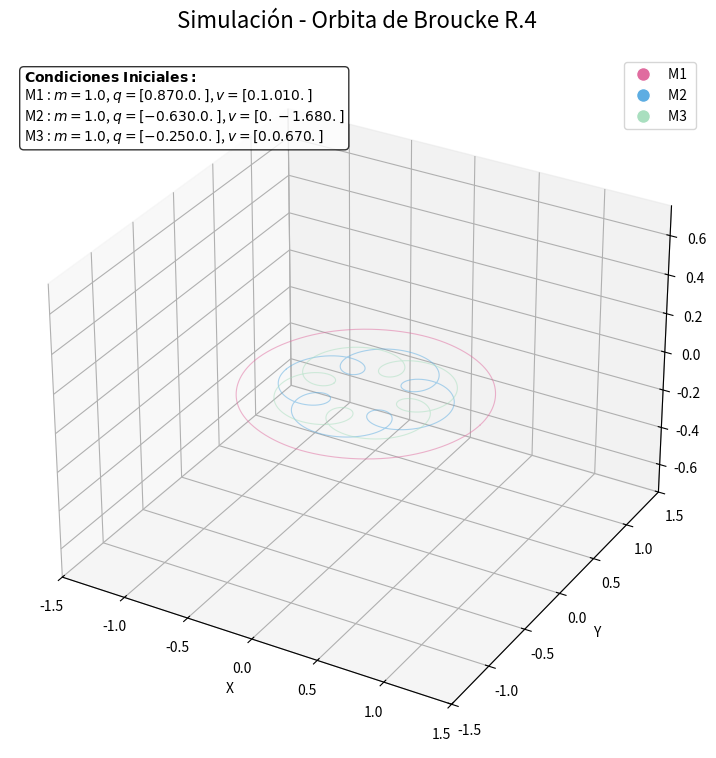

Reproduce this figure in Python.
import numpy as np
from scipy.integrate import solve_ivp
import matplotlib.pyplot as plt
from matplotlib.animation import FuncAnimation
from mpl_toolkits.mplot3d import Axes3D

# ==========================================
# 1. CONFIGURACIÓN FÍSICA (Datos Broucke R 4)
# ==========================================

masses = np.array([1.0, 1.0, 1.0]) 
G_const = 1.0

# --- Condiciones Iniciales Mapeadas (Broucke R 4) ---
# Extraído de y0: [0.8733047091, 0, 0, 1.0107764436, -0.6254030288, 0, 0, -1.6833533458, -0.2479016803, 0, 0, 0.6725769022]

q_initial = np.array([
    [ 0.8733047091, 0.0, 0.0],  # Cuerpo 1 (x, y, z)
    [-0.6254030288, 0.0, 0.0],  # Cuerpo 2 (x, y, z)
    [-0.2479016803, 0.0, 0.0]   # Cuerpo 3 (x, y, z)
])

v_initial = np.array([
    [ 0.0,  1.0107764436, 0.00],  # v1 (vx, vy, vz)
    [ 0.0, -1.6833533458, 0.00],  # v2 (vx, vy, vz)
    [ 0.0,  0.6725769022, 0.00]   # v3 (vx, vy, vz)
])

# Momentos y Estado Inicial
p_initial = (v_initial.T * masses).T 
initial_state = np.concatenate([q_initial.flatten(), p_initial.flatten()])

# Tiempo (Periodo Broucke R 4)
T_end = 5.395826 
t_span = (0, T_end)
t_eval = np.linspace(0, T_end, 4000)

# ==========================================
# 2. SOLVER
# ==========================================
def hamiltonian_equations(t, state, G, m):
    q = state[:9].reshape(3, 3) 
    p = state[9:].reshape(3, 3)
    dqdt = np.zeros_like(q)
    dpdt = np.zeros_like(p)
    
    for i in range(3):
        dqdt[i] = p[i] / m[i]
    
    for i in range(3):
        for j in range(3):
            if i != j:
                r_vec = q[j] - q[i]
                dist = np.linalg.norm(r_vec)
                dpdt[i] += G * m[i] * m[j] * r_vec / (dist**3)
    
    return np.concatenate([dqdt.flatten(), dpdt.flatten()])

print("Calculando solución Broucke R 4...")
solution = solve_ivp(
    hamiltonian_equations, t_span, initial_state, 
    method='RK45', t_eval=t_eval, args=(G_const, masses),
    rtol=1e-9, atol=1e-9
)
q_sol = solution.y[:9, :].T 

x1, y1, z1 = q_sol[:, 0], q_sol[:, 1], q_sol[:, 2]
x2, y2, z2 = q_sol[:, 3], q_sol[:, 4], q_sol[:, 5]
x3, y3, z3 = q_sol[:, 6], q_sol[:, 7], q_sol[:, 8]

# ==========================================
# 3. CLASE PARA EL ZOOM
# ==========================================
class ZoomHandler:
    def __init__(self, ax, base_scale=1.1):
        self.ax = ax
        self.base_scale = base_scale
        self.xlim = ax.get_xlim()
        self.ylim = ax.get_ylim()
        self.zlim = ax.get_zlim()

    def zoom(self, event):
        if event.button == 'up':
            scale_factor = 1 / self.base_scale 
        elif event.button == 'down':
            scale_factor = self.base_scale
        else:
            return

        cur_xlim = self.ax.get_xlim()
        cur_ylim = self.ax.get_ylim()
        cur_zlim = self.ax.get_zlim()

        new_width = (cur_xlim[1] - cur_xlim[0]) * scale_factor
        new_height = (cur_ylim[1] - cur_ylim[0]) * scale_factor
        new_depth = (cur_zlim[1] - cur_zlim[0]) * scale_factor

        x_center = (cur_xlim[1] + cur_xlim[0]) / 2
        y_center = (cur_ylim[1] + cur_ylim[0]) / 2
        z_center = (cur_zlim[1] + cur_zlim[0]) / 2

        self.ax.set_xlim([x_center - new_width / 2, x_center + new_width / 2])
        self.ax.set_ylim([y_center - new_height / 2, y_center + new_height / 2])
        self.ax.set_zlim([z_center - new_depth / 2, z_center + new_depth / 2])
        self.ax.figure.canvas.draw_idle()

# ==========================================
# 4. VISUALIZACIÓN (Colores de la Imagen)
# ==========================================
fig = plt.figure(figsize=(12, 9))
ax = fig.add_subplot(111, projection='3d')

ax.set_title('Simulación - Orbita de Broucke R.4', fontsize=16, pad=20)

max_range = 1.5 
ax.set_xlim([-max_range, max_range])
ax.set_ylim([-max_range, max_range])
ax.set_zlim([-max_range/2, max_range/2])
ax.set_xlabel('X')
ax.set_ylabel('Y')

zoom_handler = ZoomHandler(ax)
fig.canvas.mpl_connect('scroll_event', zoom_handler.zoom)

# --- COLORES EXTRAÍDOS DE LA GRÁFICA ---
# Aproximaciones basadas en la imagen de las órbitas entrelazadas
color_c1 = '#E06C9F'  # Rosa/Magenta Pastel (Cuerpo 1)
color_c2 = '#5DADE2'  # Azul Celeste (Cuerpo 2)
color_c3 = '#A9DFBF'  # Verde Pálido / Lima suave (Cuerpo 3 - Borde exterior)

# Dibujar Rieles
ax.plot(x1, y1, z1, color=color_c1, lw=0.8, alpha=0.5)
ax.plot(x2, y2, z2, color=color_c2, lw=0.8, alpha=0.5)
ax.plot(x3, y3, z3, color=color_c3, lw=0.8, alpha=0.5)

# Elementos móviles
mass1, = ax.plot([], [], [], 'o', color=color_c1, ms=10, markeredgecolor='white', label='M1 ')
mass2, = ax.plot([], [], [], 'o', color=color_c2, ms=10, markeredgecolor='white', label='M2 ')
mass3, = ax.plot([], [], [], 'o', color=color_c3, ms=10, markeredgecolor='white', label='M3 ')

# Estelas
trail1, = ax.plot([], [], [], '-', color=color_c1, lw=2)
trail2, = ax.plot([], [], [], '-', color=color_c2, lw=2)
trail3, = ax.plot([], [], [], '-', color=color_c3, lw=2)

# --- LEYENDA DE CONDICIONES INICIALES ---
info_text = (
    r"$\bf{Condiciones\ Iniciales:}$" + "\n" +
    f"M1 : $m={masses[0]}$, $q={np.round(q_initial[0], 2)}$, $v={np.round(v_initial[0], 2)}$\n"
    f"M2 : $m={masses[1]}$, $q={np.round(q_initial[1], 2)}$, $v={np.round(v_initial[1], 2)}$\n"
    f"M3 : $m={masses[2]}$, $q={np.round(q_initial[2], 2)}$, $v={np.round(v_initial[2], 2)}$"
)

ax.text2D(0.02, 0.98, info_text, transform=ax.transAxes, fontsize=10,
          verticalalignment='top', bbox=dict(boxstyle='round', facecolor='white', alpha=0.8))

ax.legend(loc='upper right')

speed_step = 8 
trail_length = 150

def animate(i):
    mass1.set_data([x1[i]], [y1[i]])
    mass1.set_3d_properties([z1[i]])
    
    mass2.set_data([x2[i]], [y2[i]])
    mass2.set_3d_properties([z2[i]])
    
    mass3.set_data([x3[i]], [y3[i]])
    mass3.set_3d_properties([z3[i]])
    
    start = max(0, i - trail_length)
    
    trail1.set_data(x1[start:i], y1[start:i])
    trail1.set_3d_properties(z1[start:i])
    
    trail2.set_data(x2[start:i], y2[start:i])
    trail2.set_3d_properties(z2[start:i])
    
    trail3.set_data(x3[start:i], y3[start:i])
    trail3.set_3d_properties(z3[start:i])
    
    return mass1, mass2, mass3, trail1, trail2, trail3

ani = FuncAnimation(
    fig, animate, 
    frames=range(0, len(t_eval), speed_step), 
    interval=1,
    blit=False 
)

plt.show()